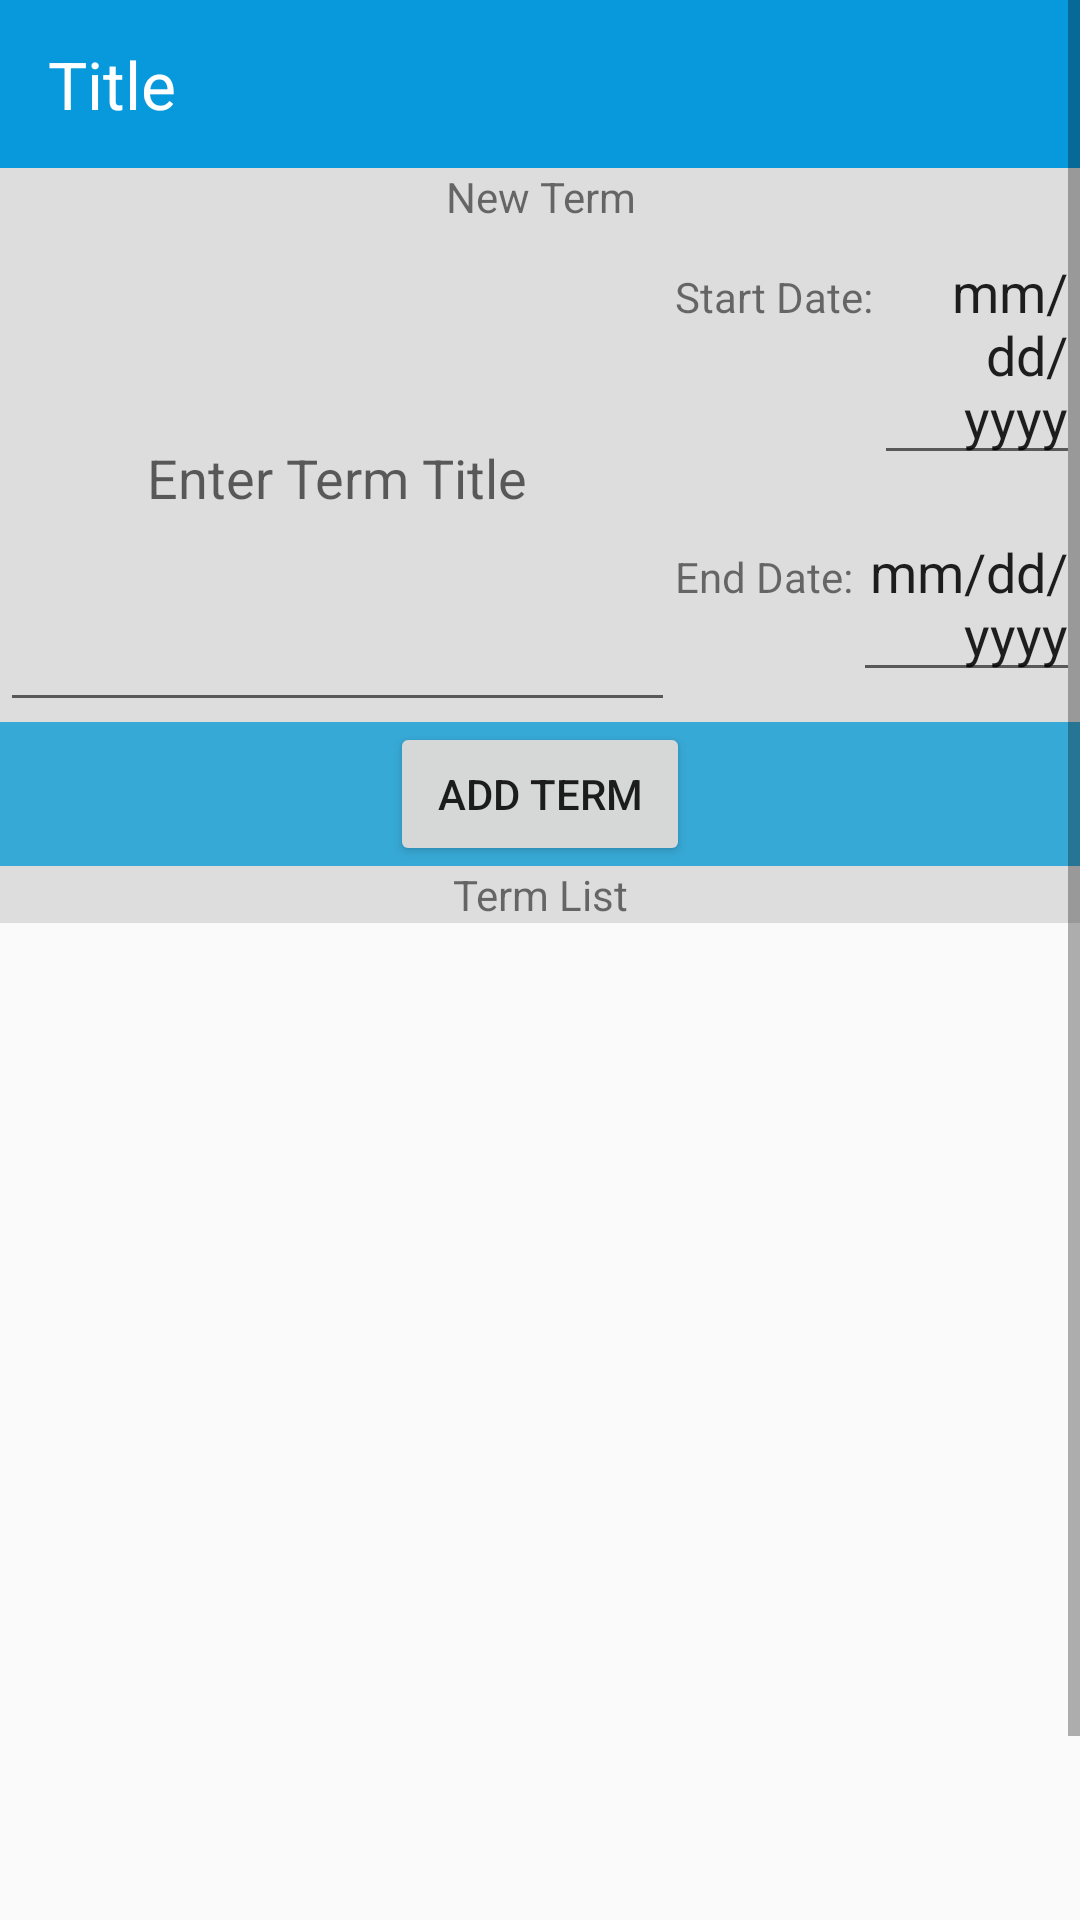

Reconstruct the res/layout file that produces this screen, plus the resources it refers to.
<!-- AndroidManifest.xml: activity theme Theme.AppCompat.Light.NoActionBar -->
<!-- res/layout/activity_term.xml -->
<?xml version="1.0" encoding="utf-8"?>
<ScrollView
    xmlns:android="http://schemas.android.com/apk/res/android"
    xmlns:app="http://schemas.android.com/apk/res-auto"
    xmlns:tools="http://schemas.android.com/tools"
    android:id="@+id/activity_term"
    android:layout_width="match_parent"
    android:layout_height="match_parent"
    android:orientation="vertical"
    tools:context=".TermActivity">

    <LinearLayout
        android:layout_width="match_parent"
        android:layout_height="match_parent"
        android:orientation="vertical">

        <LinearLayout
            android:layout_width="match_parent"
            android:layout_height="wrap_content"
            android:background="@color/colorHeaders"
            android:orientation="vertical">

            <include
                android:id="@+id/t_appbar"
                layout="@layout/app_bar"> </include>

        </LinearLayout>

        <LinearLayout
            android:layout_width="match_parent"
            android:layout_height="wrap_content"
            android:background="@color/colorGrey"
            android:orientation="vertical">


            <TextView
                android:layout_width="match_parent"
                android:layout_height="match_parent"
                android:gravity="center"
                android:text="@string/new_term" />

            <LinearLayout
                android:layout_width="match_parent"
                android:layout_height="wrap_content"
                android:orientation="horizontal">

                <EditText
                    android:id="@+id/term_title_input"
                    android:layout_width="225dp"
                    android:layout_height="match_parent"
                    android:hint="Enter Term Title"
                    android:textAlignment="center" />

                <LinearLayout
                    android:layout_width="match_parent"
                    android:layout_height="wrap_content"
                    android:orientation="vertical">

                    <LinearLayout
                        android:layout_width="match_parent"
                        android:layout_height="match_parent"
                        android:orientation="horizontal">

                        <TextView
                            android:layout_width="wrap_content"
                            android:layout_height="wrap_content"
                            android:text="@string/start_date" />

                        <EditText
                            android:id="@+id/term_sd_input"
                            android:layout_width="match_parent"
                            android:layout_height="wrap_content"
                            android:gravity="end"
                            android:text="@string/blank_date"
                            android:focusable="false"
                            android:textAlignment="viewEnd" />

                    </LinearLayout>

                    <LinearLayout
                        android:layout_width="match_parent"
                        android:layout_height="match_parent"
                        android:orientation="horizontal">

                        <TextView
                            android:layout_width="wrap_content"
                            android:layout_height="wrap_content"
                            android:layout_marginTop="10dp"
                            android:layout_marginBottom="10dp"
                            android:text="@string/end_date" />

                        <EditText
                            android:id="@+id/term_ed_input"
                            android:layout_width="match_parent"
                            android:layout_height="wrap_content"
                            android:layout_marginTop="10dp"
                            android:layout_marginBottom="10dp"
                            android:gravity="end"
                            android:text="@string/blank_date"
                            android:focusable="false"
                            android:textAlignment="viewEnd" />

                    </LinearLayout>


                </LinearLayout>

            </LinearLayout>

            <LinearLayout
                android:layout_width="match_parent"
                android:layout_height="wrap_content"
                android:background="@color/colorSubHeaders"
                android:gravity="center">

                <Button
                    android:id="@+id/add_term_btn"
                    android:layout_width="100dp"
                    android:layout_height="wrap_content"
                    android:text="@string/add_term_btn" />

            </LinearLayout>


        </LinearLayout>

        <LinearLayout
            android:layout_width="match_parent"
            android:layout_height="wrap_content"
            android:orientation="vertical">

            <TextView
                android:layout_width="match_parent"
                android:layout_height="match_parent"
                android:background="@color/colorGrey"
                android:text="@string/term_list"
                android:textAlignment="center" />

        </LinearLayout>

        <ScrollView
            android:id="@+id/term_scroll"
            android:layout_width="match_parent"
            android:layout_height="400dp"
            android:fillViewport="true"
            tools:ignore="MissingConstraints"
            tools:layout_editor_absoluteX="8dp"
            tools:layout_editor_absoluteY="8dp">

            <androidx.recyclerview.widget.RecyclerView
                android:id="@+id/rv_term_list"
                android:layout_width="match_parent"
                android:layout_height="wrap_content"
                app:layoutManager="androidx.recyclerview.widget.LinearLayoutManager"/>

        </ScrollView>

        <RelativeLayout
            android:layout_width="match_parent"
            android:layout_height="0dp"
            android:layout_weight="1"
            android:gravity="center"
            android:orientation="horizontal">

        </RelativeLayout>

    </LinearLayout>
</ScrollView>
<!-- res/layout/app_bar.xml (included above) -->
<?xml version="1.0" encoding="utf-8"?>
<androidx.appcompat.widget.Toolbar xmlns:android="http://schemas.android.com/apk/res/android"

xmlns:app="http://schemas.android.com/apk/res-auto"
xmlns:tools="http://schemas.android.com/tools"
android:id="@+id/app_bar"
android:layout_width="match_parent"
android:layout_height="wrap_content"
android:background="@color/colorSubHeaders"
app:popupTheme="@style/ThemeOverlay.AppCompat.Dark"
app:theme="@style/CustomToolBar">
<RelativeLayout
    android:layout_width="match_parent"
    android:layout_height="50dp">

    <TextView
        android:id="@+id/app_bar_title"
        android:layout_width="wrap_content"
        android:layout_height="match_parent"
        android:layout_weight="1"
        android:text="@string/appBar_title"
        android:gravity="center"
        android:textAlignment="center"
        android:textAppearance="@style/TextAppearance.AppCompat.Large"
        android:textColor="@color/colorTextOnBlue" />

    <ImageButton
        android:id="@+id/appBar_homeBtn"
        android:layout_width="wrap_content"
        android:layout_height="match_parent"
        android:background="@color/colorHeaders"
        android:paddingLeft="@dimen/activity_horizontal_margin"
        android:paddingRight="@dimen/activity_horizontal_margin"
        android:layout_alignParentRight="true"
        android:clickable="true"
        app:srcCompat="@drawable/ic_home_white"
        tools:ignore="VectorDrawableCompat" />

</RelativeLayout>

</androidx.appcompat.widget.Toolbar>
<!-- resources referenced by this layout -->
<resources>
  <color name="colorGrey">#DDDDDD</color>
  <color name="colorHeaders">#2196F3</color>
  <color name="colorSubHeaders">#BF0098D4</color>
  <color name="colorTextOnBlue">#FFFFFF</color>
  <string name="add_term_btn">Add Term</string>
  <string name="appBar_title">Title</string>
  
  // List Item strings
  <string name="blank_date">mm/dd/yyyy</string>
  <string name="end_date">End Date:</string>
  <string name="new_term">New Term</string>
  <string name="start_date">Start Date:</string>
  <string name="term_list">Term List</string>
  <style name="CustomToolBar" parent="Theme.AppCompat.Light.NoActionBar">
          <item name="background">@color/colorSubHeaders</item>
          <item name="android:textColorPrimary">@color/colorTextOnBlue</item>
          <item name="android:textColorSecondary">@color/colorTextOnBlue</item>
  
      </style>
</resources>
